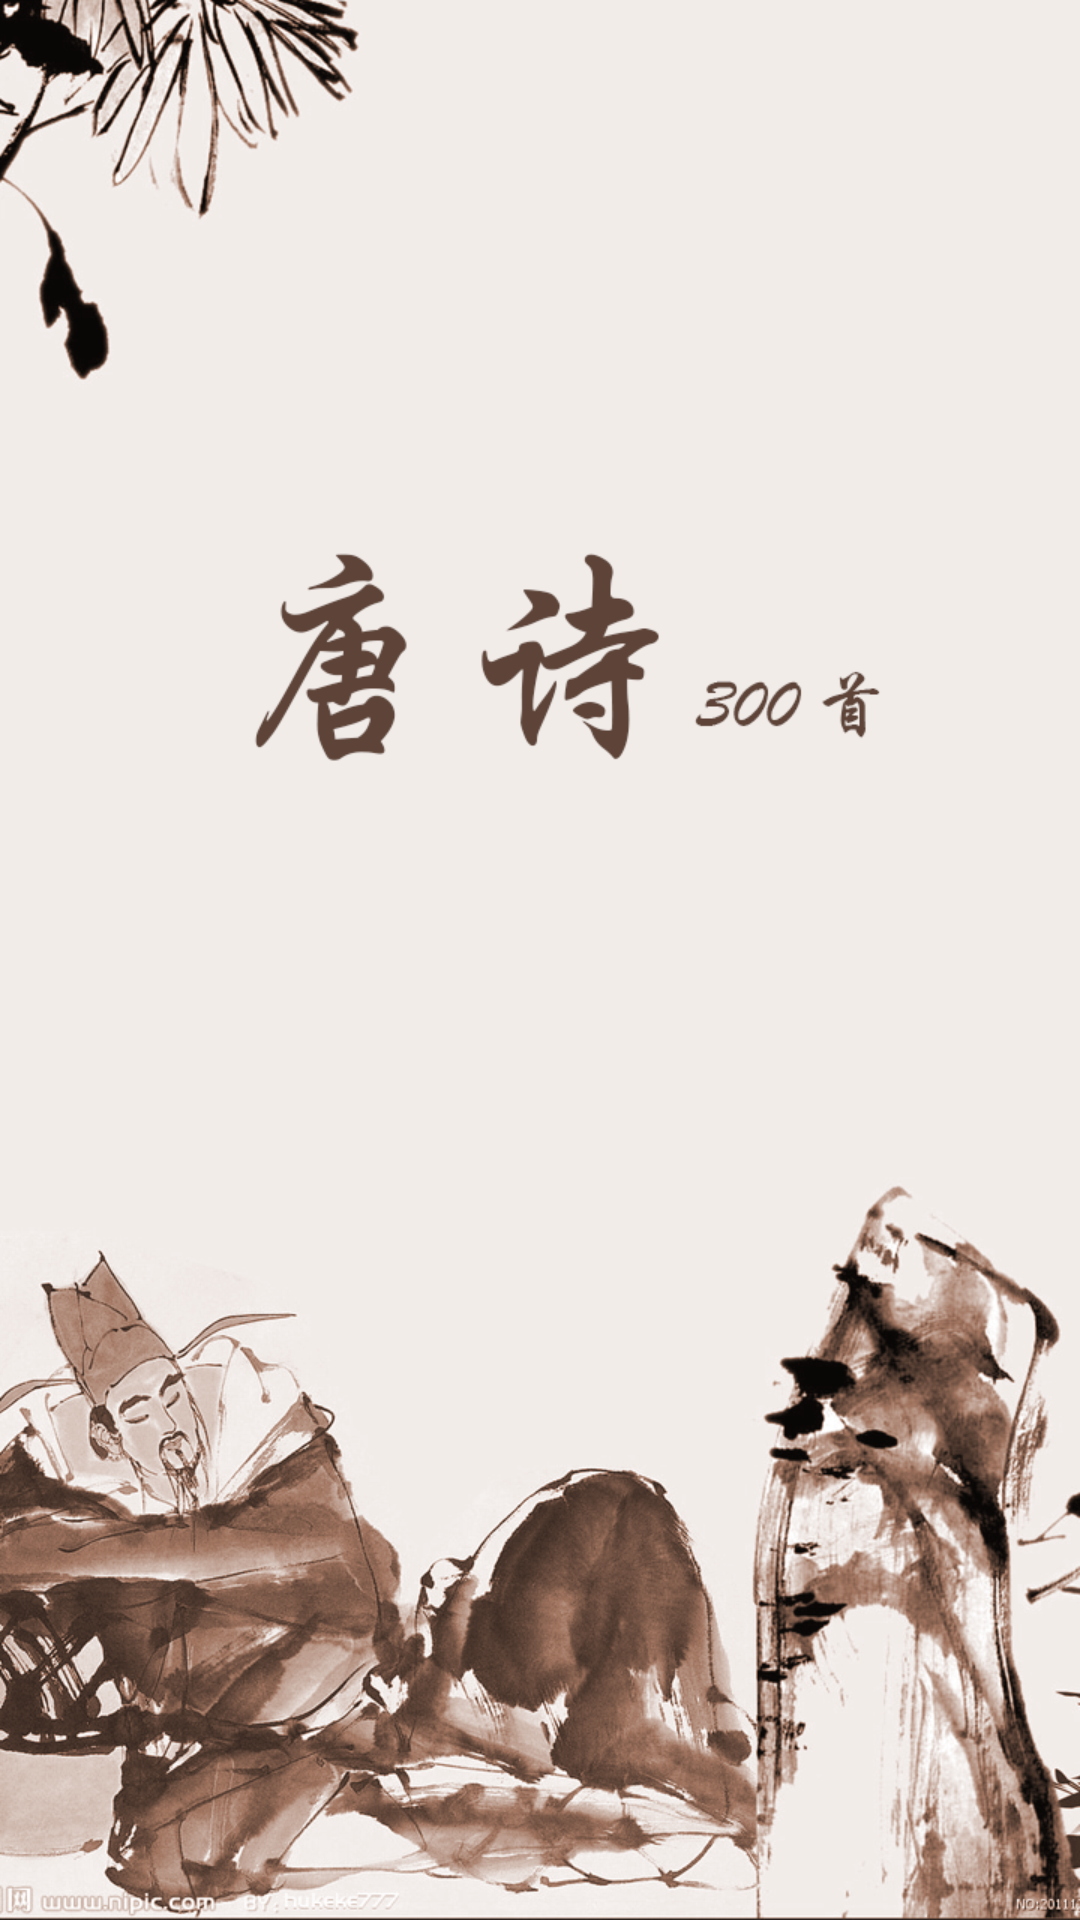

Here is an Android app screen rendered from its layout file. Give the layout XML and the strings, colors and styles it references.
<!-- AndroidManifest.xml: application theme Theme.TangShi -->
<!-- res/layout/activity_splash.xml -->
<?xml version="1.0" encoding="utf-8"?>
<LinearLayout xmlns:android="http://schemas.android.com/apk/res/android"
    android:layout_width="match_parent"
    android:layout_height="match_parent"
    android:background="@mipmap/bg_splash"
    android:orientation="vertical" />
<!-- resources referenced by this layout -->
<resources>
  <!-- mipmap bg_splash: png bitmap (mipmap-hdpi, 320790 bytes) -->
  <style name="Theme.TangShi" parent="Theme.MaterialComponents.DayNight.NoActionBar">
          
          <item name="colorPrimary">@color/primary</item>
          <item name="colorPrimaryVariant">@color/primary_dark</item>
          <item name="colorOnPrimary">@color/white</item>
          
          <item name="colorSecondary">@color/teal_200</item>
          <item name="colorSecondaryVariant">@color/teal_700</item>
          <item name="colorOnSecondary">@color/black</item>
          
          <item name="android:statusBarColor">?attr/colorPrimaryVariant</item>
          
          <item name="android:listDivider">@drawable/list_divider</item>
          <item name="drawerArrowStyle">@style/Theme.TangShi.DrawerArrowToggle</item>
      </style>
  <color name="primary">#795548</color>
  <color name="primary_dark">#5D4037</color>
  <color name="white">#FFFFFFFF</color>
  <color name="teal_200">#FF03DAC5</color>
  <color name="teal_700">#FF018786</color>
  <color name="black">#FF000000</color>
  <!-- drawable list_divider (drawable) -->
  <?xml version="1.0" encoding="utf-8"?>
  <layer-list xmlns:android="http://schemas.android.com/apk/res/android">
      <item
          android:left="@dimen/spacing_normal"
          android:right="@dimen/spacing_normal">
          <shape android:shape="rectangle">
              <size android:height="1dp" />
              <solid android:color="@color/divider" />
          </shape>
      </item>
  </layer-list>
  <style name="Theme.TangShi.DrawerArrowToggle" parent="@style/Widget.AppCompat.DrawerArrowToggle">
          <item name="color">?colorOnPrimary</item>
      </style>
  <dimen name="spacing_normal">16dp</dimen>
  <color name="divider">#B6B6B6</color>
</resources>
